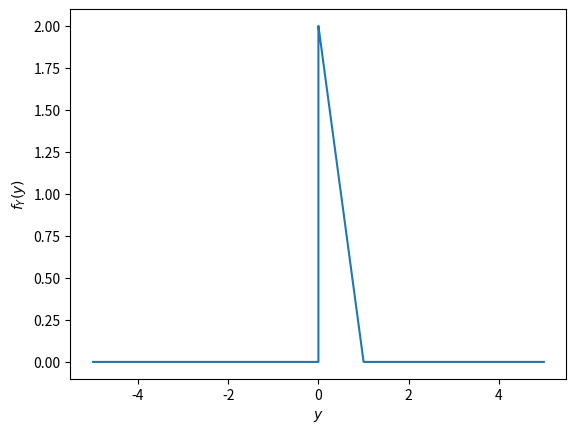

Generate this figure with matplotlib:
import numpy as np
import matplotlib.pyplot as plt


def f(x):
  if (x>=0) and (x<=1):
    return 2*(1-x)
  else:
     return 0

X = np.linspace(-5,5,1000000)

Y = [f(x) for x in X]

plt.plot(X,Y)
plt.xlabel('$y$')
plt.ylabel('$f_Y(y)$')

plt.show()